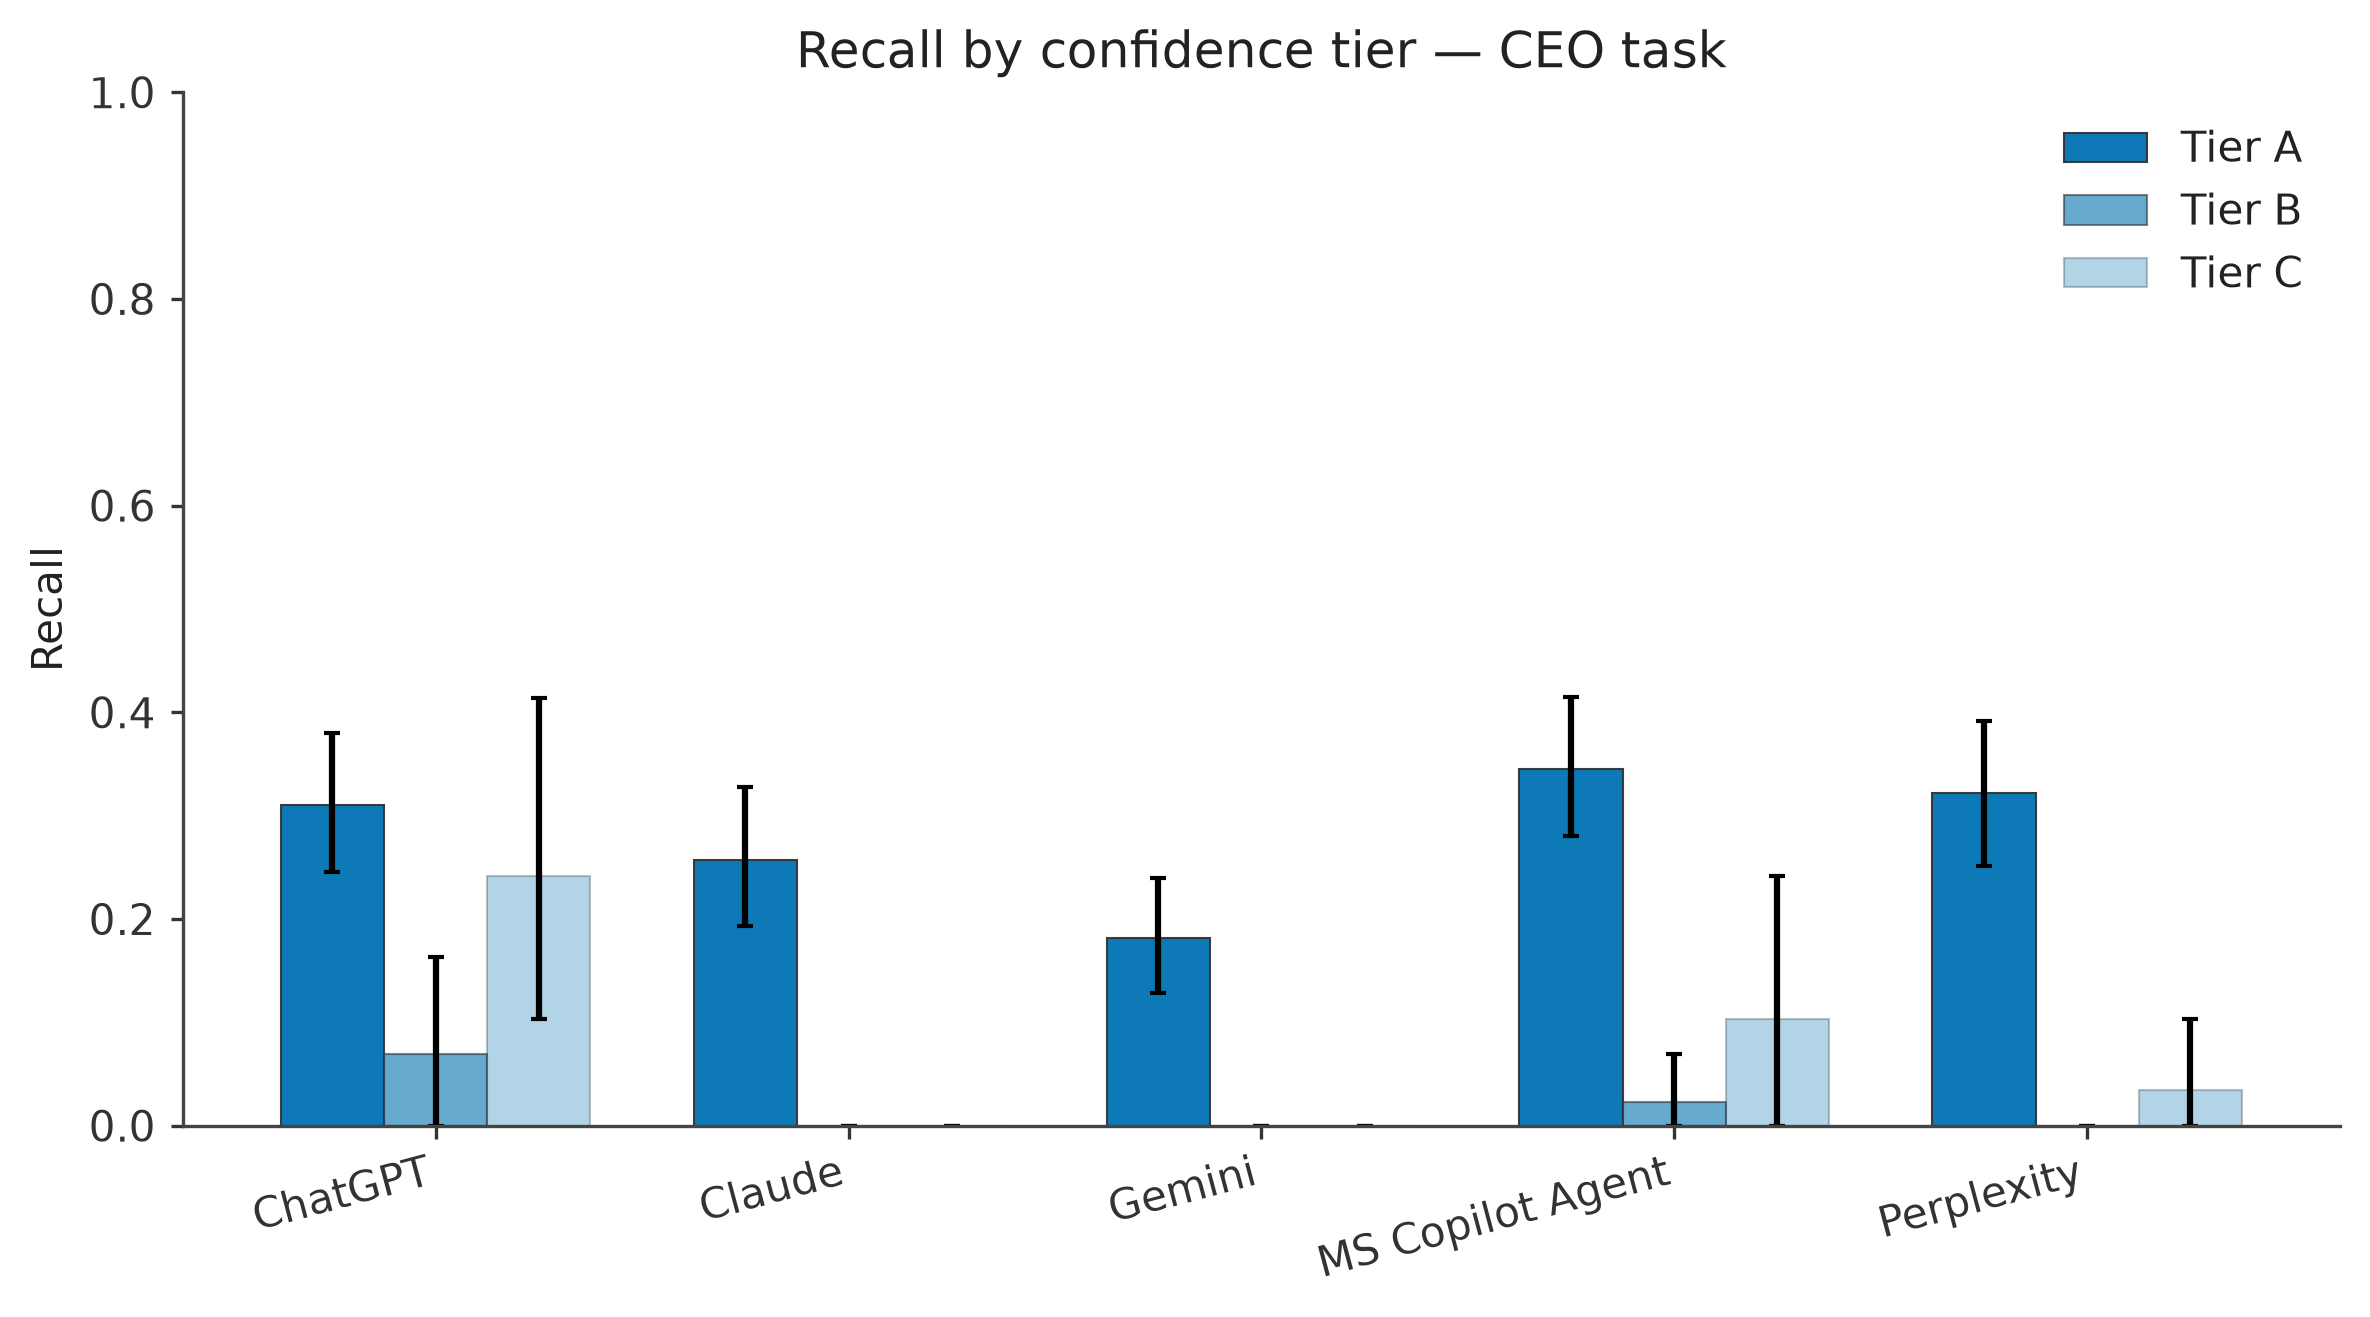

Source data for this figure (header and first rows):
system, tier, recall, ci_low, ci_high, n_gold
ChatGPT, A - dated announcement, 0.3099, 0.2456, 0.3801, 171
Claude, A - dated announcement, 0.2573, 0.193, 0.3275, 171
Gemini, A - dated announcement, 0.1813, 0.1287, 0.2398, 171
MS Copilot Agent, A - dated announcement, 0.345, 0.2807, 0.4152, 171
Perplexity, A - dated announcement, 0.3216, 0.2515, 0.3918, 171
ChatGPT, B - directory confirmed, undated, 0.06977, 0.0, 0.1628, 43
Claude, B - directory confirmed, undated, 0.0, 0.0, 0.0, 43
Gemini, B - directory confirmed, undated, 0.0, 0.0, 0.0, 43
MS Copilot Agent, B - directory confirmed, undated, 0.02326, 0.0, 0.06977, 43
Perplexity, B - directory confirmed, undated, 0.0, 0.0, 0.0, 43
ChatGPT, C - inferred / approximate date, 0.2414, 0.1034, 0.4138, 29
Claude, C - inferred / approximate date, 0.0, 0.0, 0.0, 29
Gemini, C - inferred / approximate date, 0.0, 0.0, 0.0, 29
MS Copilot Agent, C - inferred / approximate date, 0.1034, 0.0, 0.2414, 29
Perplexity, C - inferred / approximate date, 0.03448, 0.0, 0.1034, 29
